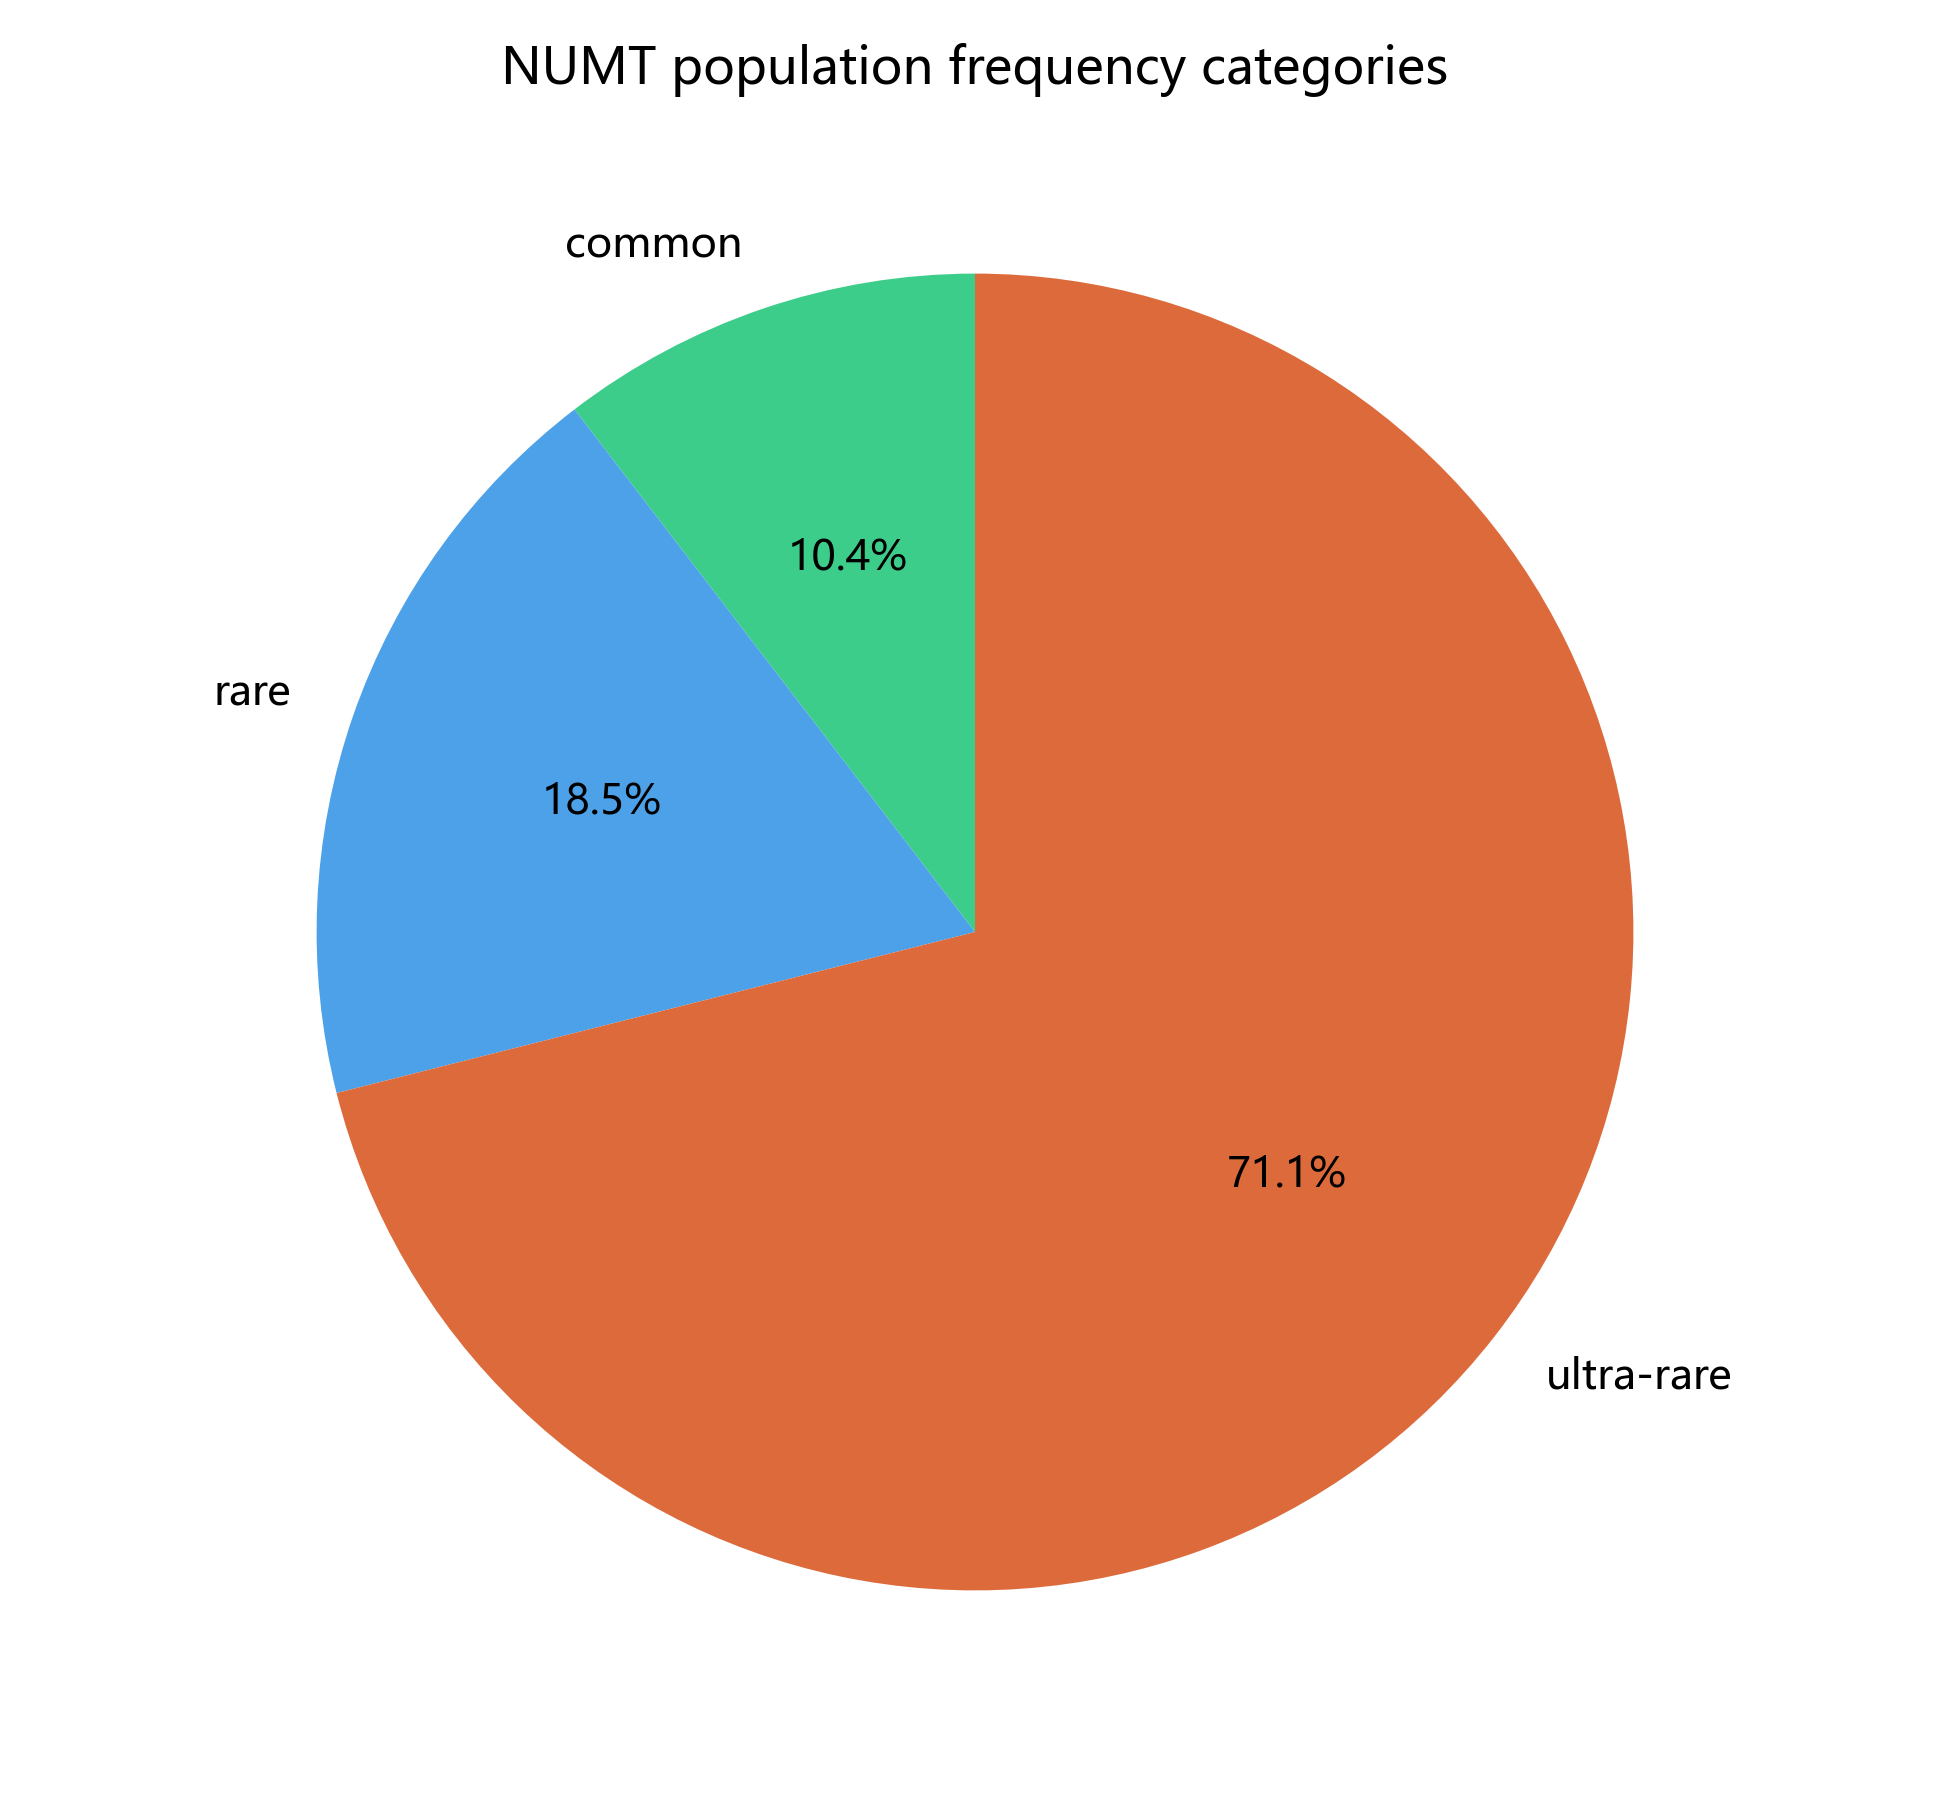

The data file committed next to this chart (first rows):
freq_class	count
common	7612
rare	13550
ultra-rare	51982
